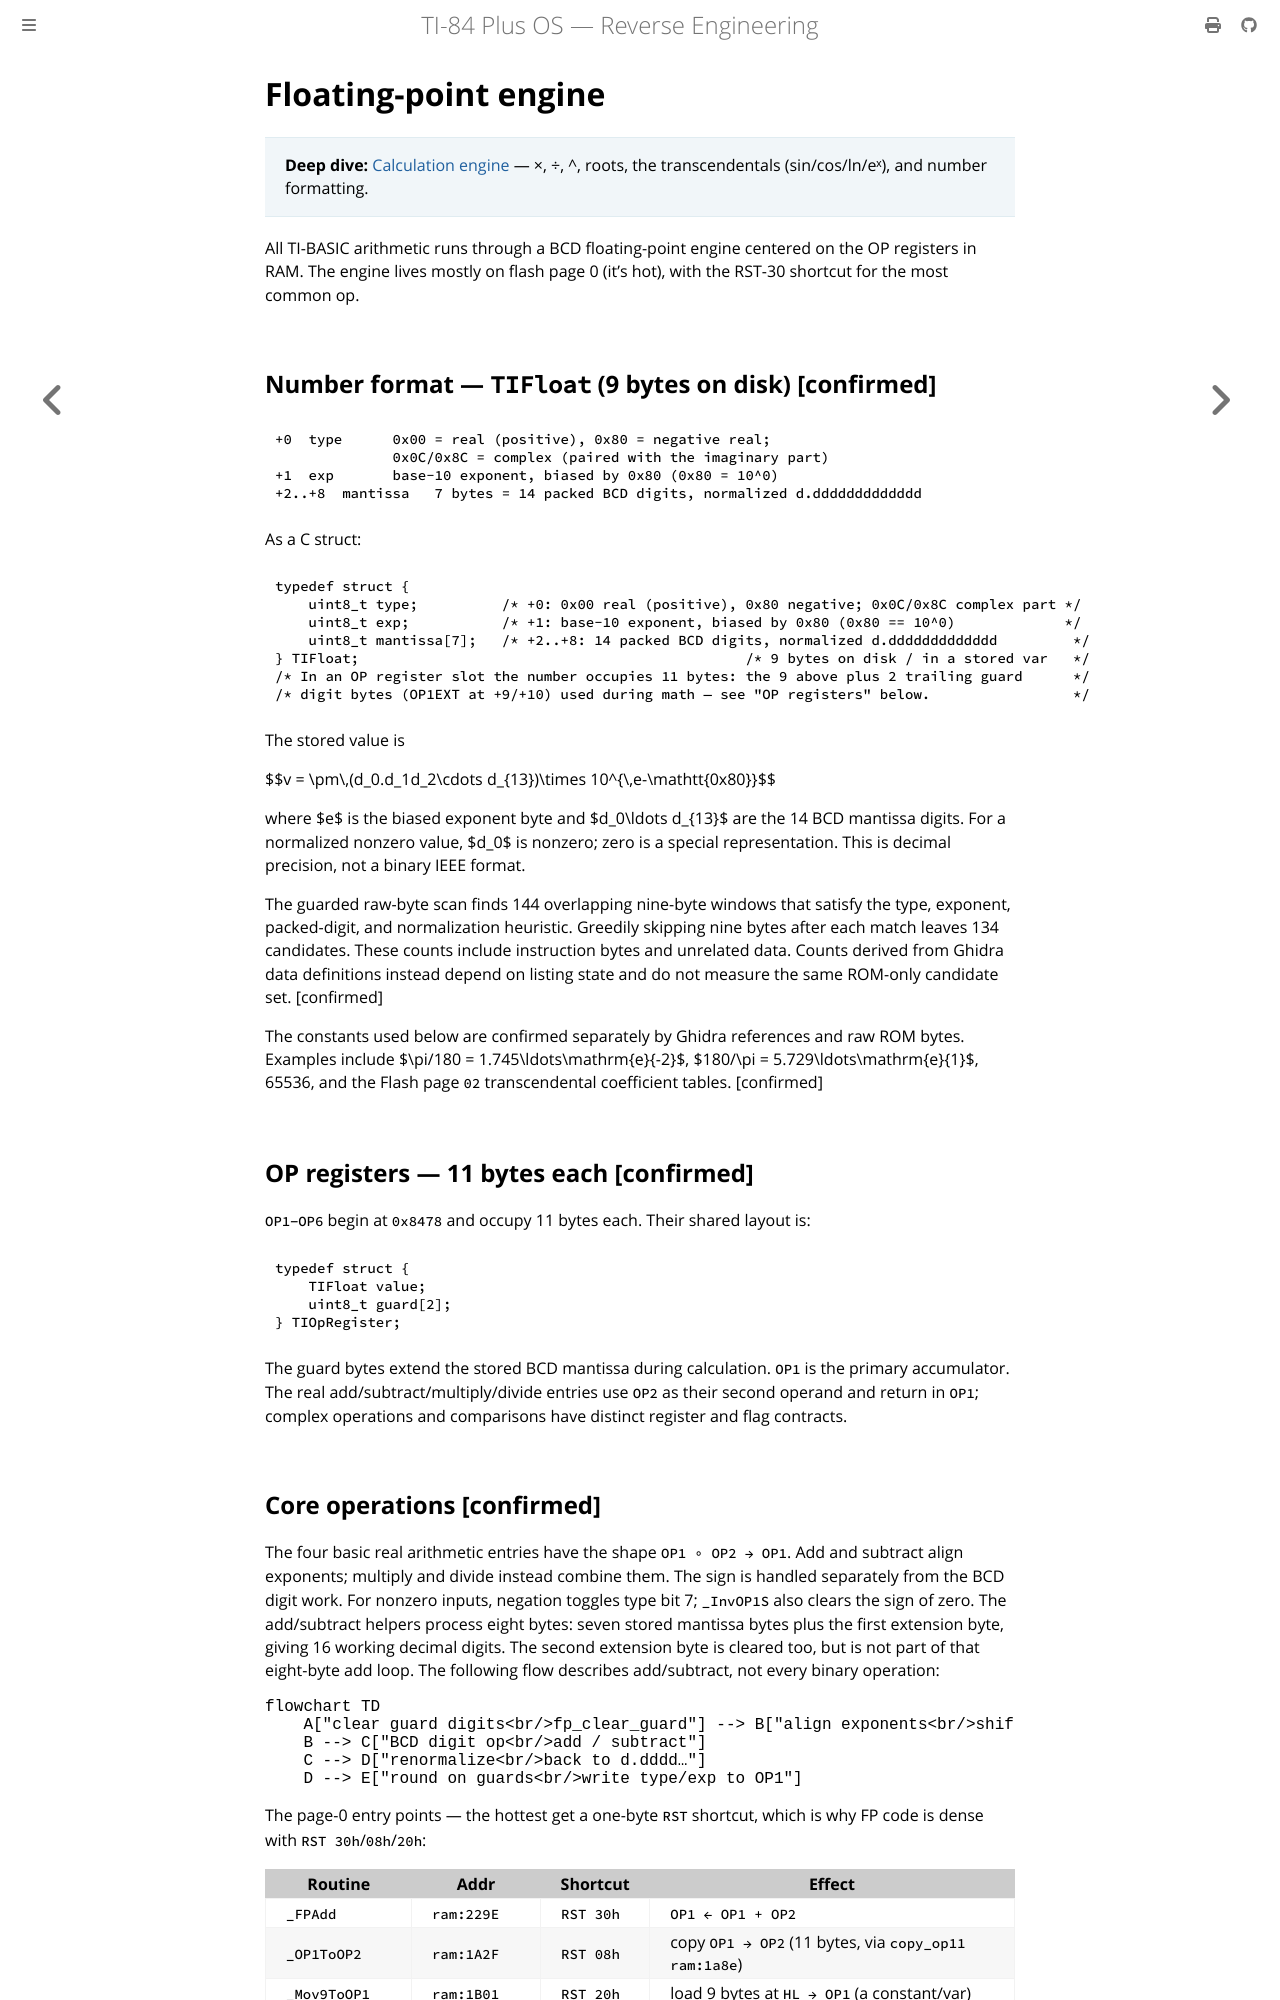

repository: siraben/ti84p-re · page: floating-point.html · generator: mdbook

# Floating-point engine

> **Deep dive:** [Calculation engine](sub-calculation.md) — ×, ÷, ^, roots, the transcendentals (sin/cos/ln/eˣ), and number formatting.

All TI-BASIC arithmetic runs through a BCD floating-point engine centered on the OP registers in RAM. The engine lives mostly on flash page 0 (it's hot), with the RST-30 shortcut for the most common op.

## Number format — `TIFloat` (9 bytes on disk) [confirmed]

```text
+0  type      0x00 = real (positive), 0x80 = negative real;
              0x0C/0x8C = complex (paired with the imaginary part)
+1  exp       base-10 exponent, biased by 0x80 (0x80 = 10^0)
+2..+8  mantissa   7 bytes = 14 packed BCD digits, normalized d.ddddddddddddd
```

As a C struct:

```c
typedef struct {
    uint8_t type;          /* +0: 0x00 real (positive), 0x80 negative; 0x0C/0x8C complex part */
    uint8_t exp;           /* +1: base-10 exponent, biased by 0x80 (0x80 == 10^0)             */
    uint8_t mantissa[7];   /* +2..+8: 14 packed BCD digits, normalized d.ddddddddddddd         */
} TIFloat;                                              /* 9 bytes on disk / in a stored var   */
/* In an OP register slot the number occupies 11 bytes: the 9 above plus 2 trailing guard      */
/* digit bytes (OP1EXT at +9/+10) used during math — see "OP registers" below.                 */
```
The stored value is

$$v = \pm\\,(d_0.d_1d_2\cdots d_{13})\times 10^{\\,e-\mathtt{0x80}}$$

where $e$ is the biased exponent byte and $d_0\ldots d_{13}$ are the 14 BCD
mantissa digits. For a normalized nonzero value, $d_0$ is nonzero; zero is a
special representation. This is decimal precision, not a binary IEEE format.

The guarded raw-byte scan finds 144 overlapping nine-byte
windows that satisfy the type, exponent, packed-digit, and normalization
heuristic. Greedily skipping nine bytes after each match leaves 134 candidates.
These counts include instruction bytes and unrelated data. Counts derived from
Ghidra data definitions instead depend on listing state and do not measure the
same ROM-only candidate set. [confirmed]

The constants used below are confirmed separately by Ghidra references and raw
ROM bytes. Examples include $\pi/180 = 1.745\ldots\mathrm{e}{-2}$,
$180/\pi = 5.729\ldots\mathrm{e}{1}$, 65536, and the Flash page `02`
transcendental coefficient tables. [confirmed]

## OP registers — 11 bytes each [confirmed]

`OP1`–`OP6` begin at `0x8478` and occupy 11 bytes each. Their shared layout is:

```c
typedef struct {
    TIFloat value;
    uint8_t guard[2];
} TIOpRegister;
```

The guard bytes extend the stored BCD mantissa during calculation. `OP1` is
the primary accumulator. The real add/subtract/multiply/divide entries use
`OP2` as their second operand and return in `OP1`; complex operations and
comparisons have distinct register and flag contracts.

## Core operations [confirmed]

The four basic real arithmetic entries have the shape `OP1 ∘ OP2 → OP1`.
Add and subtract align exponents; multiply and divide instead combine them.
The sign is handled separately from the BCD digit work. For nonzero inputs,
negation toggles type bit 7; `_InvOP1S` also clears the sign of zero.
The add/subtract helpers process eight bytes: seven stored mantissa bytes plus
the first extension byte, giving 16 working decimal digits. The second
extension byte is cleared too, but is not part of that eight-byte add loop.
The following flow describes add/subtract, not every binary operation:

```mermaid
flowchart TD
    A["clear guard digits<br/>fp_clear_guard"] --> B["align exponents<br/>shift smaller right by Δ"]
    B --> C["BCD digit op<br/>add / subtract"]
    C --> D["renormalize<br/>back to d.dddd…"]
    D --> E["round on guards<br/>write type/exp to OP1"]
```

The page-0 entry points — the hottest get a one-byte `RST` shortcut, which is why FP code is dense with `RST 30h`/`08h`/`20h`:

| Routine | Addr | Shortcut | Effect |
|---------|------|----------|--------|
| `_FPAdd` | `ram:229E` | `RST 30h` | `OP1 ← OP1 + OP2` |
| `_OP1ToOP2` | `ram:1A2F` | `RST 08h` | copy `OP1 → OP2` (11 bytes, via `copy_op11` `ram:1a8e`) |
| `_Mov9ToOP1` | `ram:1B01` | `RST 20h` | load 9 bytes at `HL → OP1` (a constant/var) |
| `_CkOP1FP0` / `_CkOP2FP0` | `ram:1DE9` / `ram:1DEE` | — | load the first mantissa byte and `AND A`; Z denotes zero for normalized inputs, not a full mantissa validation |
| `_CkOP1Real` | `ram:1942` | — | return `A = OP1.type & 0x1F`; Z identifies real type 0. Does not raise an error or validate exponent/mantissa bytes |
